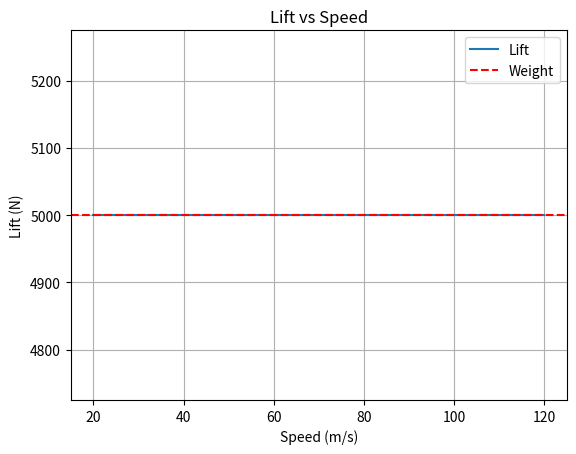
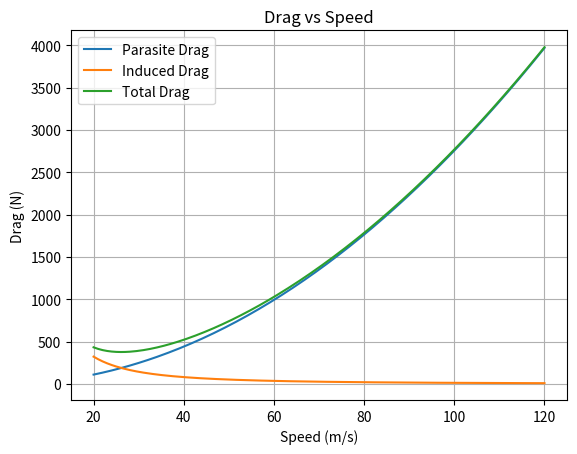
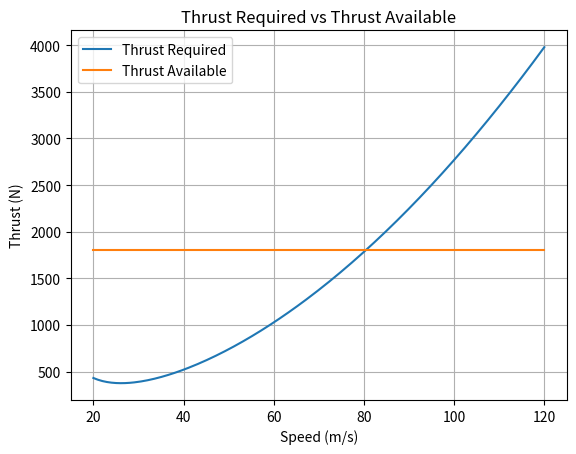
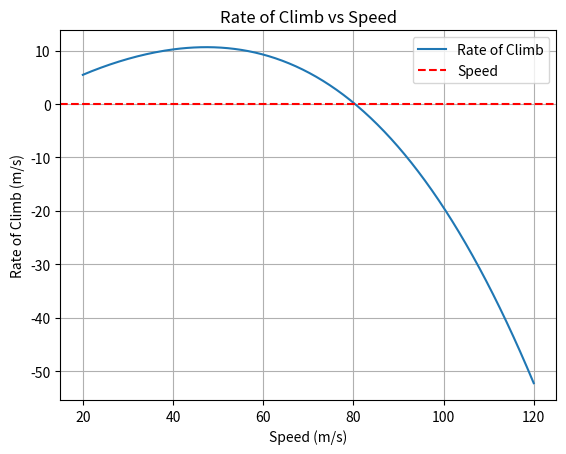

Reproduce these figures in Python, in order.
"""
- Lift vs Speed
- Parasite / Induced / Total Drag vs Speed
- Thrust Required vs Thrust Available
- Rate of Climb vs Speed
"""

import numpy as np
import matplotlib.pyplot as plt
W_N      = 5000# Weight [N]
S_m2     = 18# Wing area [m^2]
CD0      = 0.025# Zero-lift drag coefficient
AR       = 7# Aspect ratio
e        = 0.8# Oswald efficiency factor
h_m      = 0# Altitude [m]
T_max_N  = 1800# Max thrust available [N]
g        = 9.81

V = np.linspace(20, 120, 200)# Speeds from 20 to 120 m/s
# ISA Density Function
def isa_density(h):
    T0 = 288.15
    p0 = 101325
    R = 287.058
    L = -0.0065
    if h < 0: h = 0
    if h <= 11000:
        T = T0 + L*h
        p = p0 * (T/T0)**(-g/(R*L))
        rho = p / (R*T)
    else:
        T = T0 + L*11000
        p = p0 * (T/T0)**(-g/(R*L))
        rho = p / (R*T)
    return rho

rho = isa_density(h_m)
k = 1 / (np.pi * AR * e)
# Calculations
CL = 2*W_N / (rho * V**2 * S_m2)
CD = CD0 + k * CL**2
q = 0.5 * rho * V**2

Lift = q * S_m2 * CL
Parasite = q * S_m2 * CD0
Induced = q * S_m2 * (CD - CD0)
TotalDrag = Parasite + Induced
ThrustRequired = TotalDrag
ThrustAvailable = np.ones_like(V) * T_max_N
RateOfClimb = (ThrustAvailable - TotalDrag) * V / W_N
# Plots
plt.figure()
plt.plot(V, Lift, label="Lift")
plt.axhline(W_N, color='r', linestyle='--', label="Weight")
plt.xlabel("Speed (m/s)")
plt.ylabel("Lift (N)")
plt.title("Lift vs Speed")
plt.grid(True)
plt.legend()

plt.figure()
plt.plot(V, Parasite, label="Parasite Drag")
plt.plot(V, Induced, label="Induced Drag")
plt.plot(V, TotalDrag, label="Total Drag")
plt.xlabel("Speed (m/s)")
plt.ylabel("Drag (N)")
plt.title("Drag vs Speed")
plt.grid(True)
plt.legend()

plt.figure()
plt.plot(V, ThrustRequired, label="Thrust Required")
plt.plot(V, ThrustAvailable, label="Thrust Available")
plt.xlabel("Speed (m/s)")
plt.ylabel("Thrust (N)")
plt.title("Thrust Required vs Thrust Available")
plt.grid(True)
plt.legend()

plt.figure()
plt.plot(V, RateOfClimb, label="Rate of Climb")
plt.axhline(0, color='r', linestyle='--',label="Speed")
plt.xlabel("Speed (m/s)")
plt.ylabel("Rate of Climb (m/s)")
plt.title("Rate of Climb vs Speed")
plt.grid(True)
plt.legend()

plt.show()

